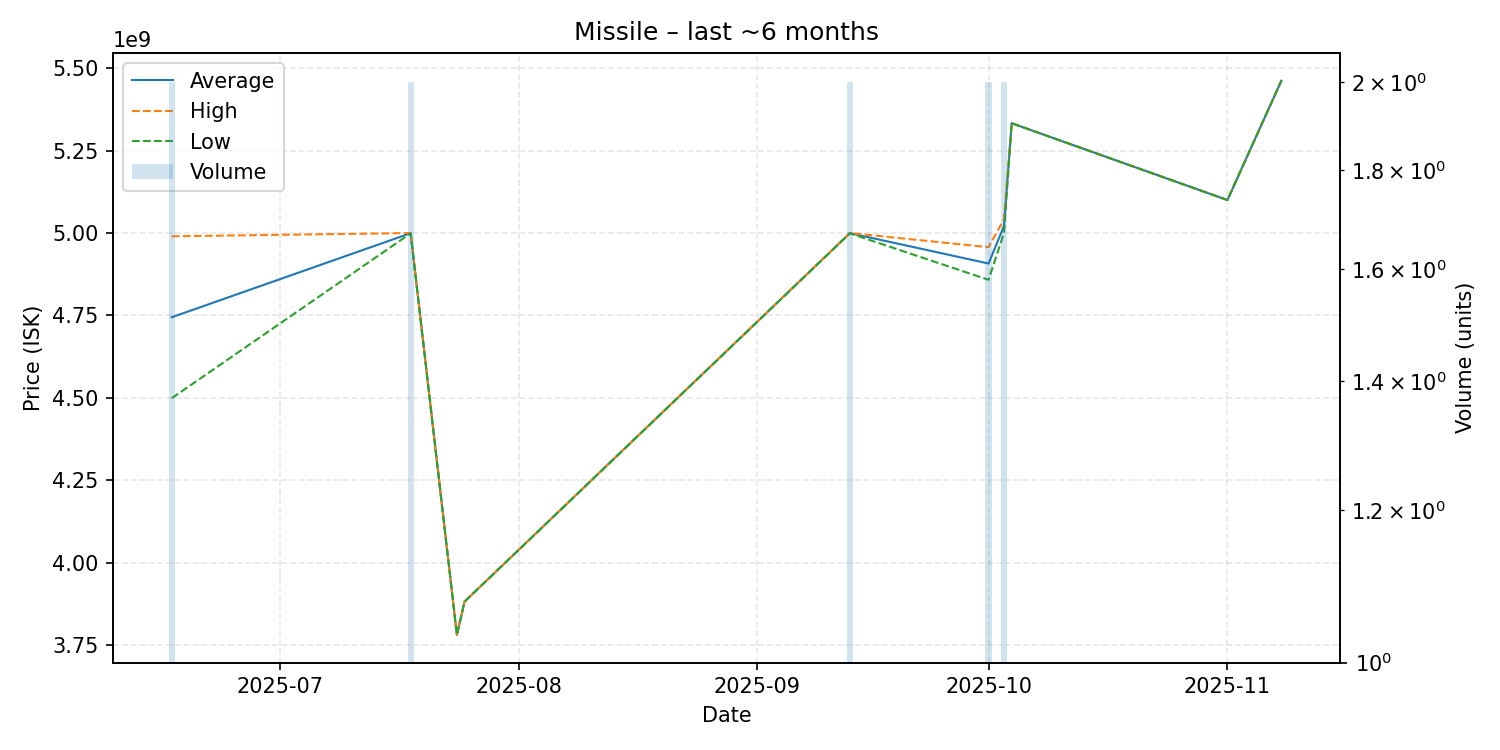

The table this chart was drawn from, first rows:
date, average, highest, lowest, order_count, volume
2025-06-17, 4744500000, 4990000000, 4499000000, 2, 2
2025-07-18, 4999500000, 5000000000, 4999000000, 2, 2
2025-07-24, 3781000000, 3781000000, 3781000000, 1, 1
2025-07-25, 3882000000, 3882000000, 3882000000, 1, 1
2025-09-13, 4999500000, 5000000000, 4999000000, 2, 2
2025-10-01, 4907500000, 4957000000, 4858000000, 2, 2
2025-10-03, 5021000000, 5042000000, 5000000000, 2, 2
2025-10-04, 5333000000, 5333000000, 5333000000, 1, 1
2025-11-01, 5100000000, 5100000000, 5100000000, 1, 1
2025-11-08, 5462000000, 5462000000, 5462000000, 1, 1
